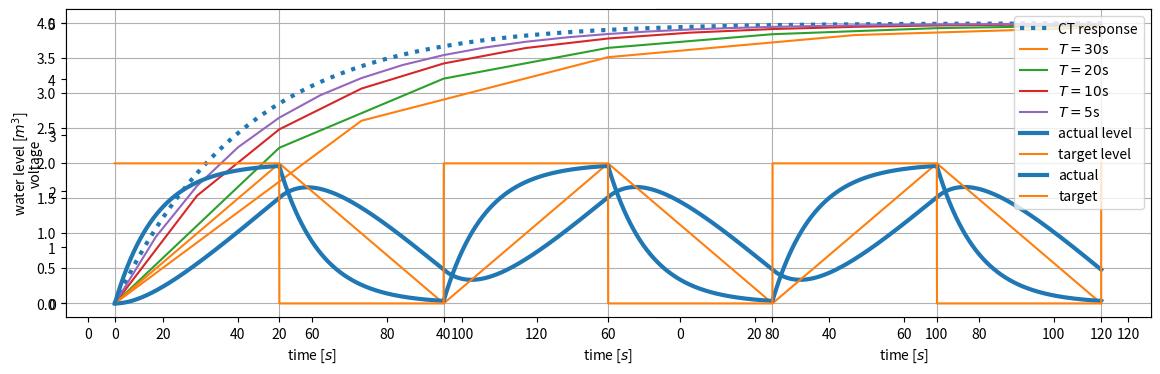
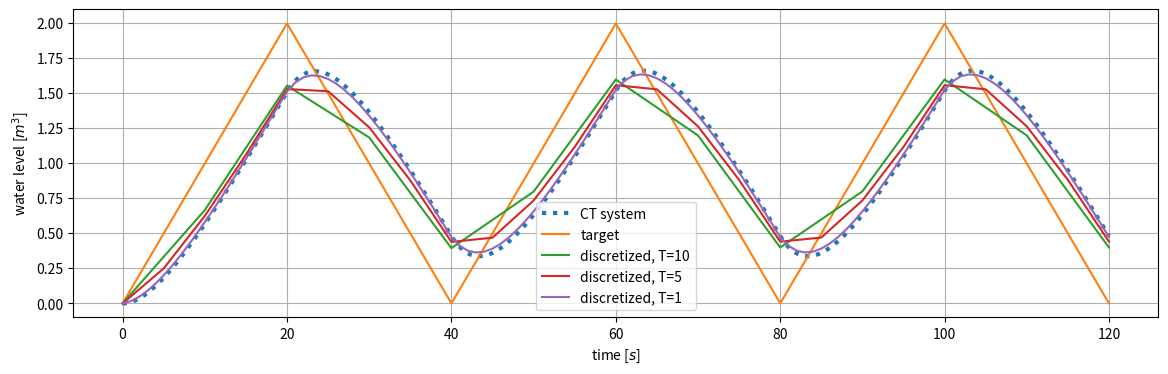
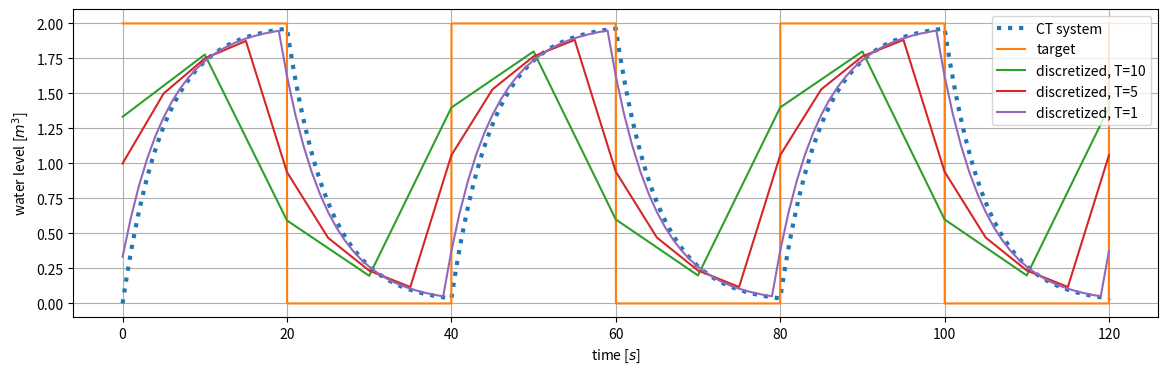

Write Python code to recreate these figures, in order.
%matplotlib inline
import numpy as np 
import matplotlib.pyplot as plt
from scipy import signal
plt.rcParams["figure.figsize"] = (14,4)

def plot_response(t, x, ylabel='', color='C0', sub=None, label=None, xlabel='time [$s$]'):
    ax = plt.subplot(*sub) if sub is not None else plt.subplot()
    plt.plot(t, x, color, lw=3, label=label)
    ax.set(xlabel=xlabel, ylabel=ylabel)
    ax.grid()

def alp(input_signal, tau, t, t_0=0):
    # simulating a lowpass with transfer function H(s) = a / (s + a)
    #   input_signal: callable function describing the input (e.g. x = np.cos)
    #   tau: timing constant, a = 1/tau
    # computes the output over the time interval [t_0, t]
    t_d = np.linspace(t_0, t, max(1000, int((t-t_0)/0.01)))
    x = input_signal(t_d)
    t_v, v, _ = signal.lsim((1/tau, [1, 1/tau]), U=x, T=t_d)
    return t_d, v, x

VM = 4       # less than 6 liters, as per European regulations!
rho = 15/60  # 15 l/m is good household tap flow

t = np.arange(0, 120, 0.1)           # two minutes
v = VM * (1 - np.exp(-rho/VM * t))   # tank level
a = rho * (VM - v) / VM              # tap flow

plot_response(t, v, 'water in tank [$L$]', 'C0', (1, 2, 1))
plot_response(t, a, 'tap flow [$L/s$]', 'C1', (1, 2, 2))


# time constant
tau = VM / rho
print (f'time constant: {tau} s; fill-up time: {5 * tau} s')

v = rho * np.minimum(t, tau)
plot_response(t, v, 'water in tank [$m^3$]', 'C0', (1,2,1))

V0 = 5        # 5V
R = 10000     # 10 Kohm
C = 0.001     # 1000 micro farads

t = np.arange(0, 120, 0.1)    
v = V0 * np.exp(-t/(R * C))   

plot_response(t, v, 'voltage', 'C0', (1, 2, 1))

def dt_t(T, t_end=120, VM=4, rho=15/60):
    lam = VM / (VM + T * rho)
    N = t_end // T + 1
    v = np.zeros(N)
    for n in range(1, N):
        v[n] = (1 - lam) * VM + lam * v[n-1]
    return np.arange(0, N) * T, v

T_max = 120

VM, rho = 4, 15/60  # toilet parameters like before

t = np.arange(0, T_max, 0.01)
v = VM * (1 - np.exp(-t/(VM / rho)))   # tank level
plot_response(t, v, 'water in tank [$L$]', 'C0:', label='CT response')

for n, step in enumerate([30, 20, 10, 5]):
    plt.plot(*dt_t(step, T_max, VM, rho), f'C{n+1}', label=f"$T={step}$s")
plt.legend();

def sawtooth_input(t: np.ndarray) -> np.ndarray:
    # triangular pattern with period 40s and ranging from 0 to 2
    return signal.sawtooth(t * (2 * np.pi) / 40, 0.5) + 1

t, v, x = alp(sawtooth_input, 5, 120)
plot_response(t, v, 'water level [$m^3$]', 'C0', label='actual level')
plt.plot(t, x, 'C1', label='target level')
plt.legend();

def square_input(t: np.ndarray) -> np.ndarray:
    # square wave with period 40s and ranging from 0 to 2
    pass

# plotting code here (same as in the previous cell)

#t, v, x = alp(...)
#...

# SOLUTION:

def square_input(t):
    # square wave with period 40s and ranging from 0 to 2
    return 2 - np.mod(np.floor(t / 20), 2) * 2

# alternately, you can also use the pre-made function from scipy
#def square_input(t):
#    return signal.square(t * (2 * np.pi) / 40)

t, v, x = alp(square_input, 5, 120)
plot_response(t, v, 'water level [$m^3$]', 'C0', label='actual')
plt.plot(t, x, 'C1', label='target')
plt.legend();

def rcd(input_signal, tau, T, t_end) -> tuple[np.ndarray, np.ndarray]:
    #   input_signal: callable function describing the input
    #   tau: timing constant
    #   T: discretization interval (seconds)
    #   t_end: output will be computed over the time interval [0, t_end]
    # returns the discretization instants and the corresponding output
    t = ...
    y = ...
    return t, y    

# SOLUTION: 

def rcd(input_signal, tau, T, t_end):
    lam = 1 / (1 + T/tau)
    t = np.linspace(0, t_end, int(t_end / T) + 1)
    y = np.zeros(len(t))
    for n, x in enumerate(input_signal(t)):
        y[n] = (1 - lam) * x + lam * y[n-1]
    return t, y    

for input_signal in [sawtooth_input, square_input]:
    plt.figure()

    # analog simulation
    t, v, x = alp(input_signal, 5, 120)
    plot_response(t, v, 'water level [$m^3$]', 'C0:', label='CT system')
    plt.plot(t, x, 'C1', label='target')

    # discretized models
    for c, T in enumerate([10, 5, 1]):
        plt.plot(*rcd(input_signal, 5, T, 120), f'C{c+2}', label=f'discretized, T={T}')
    plt.legend();

